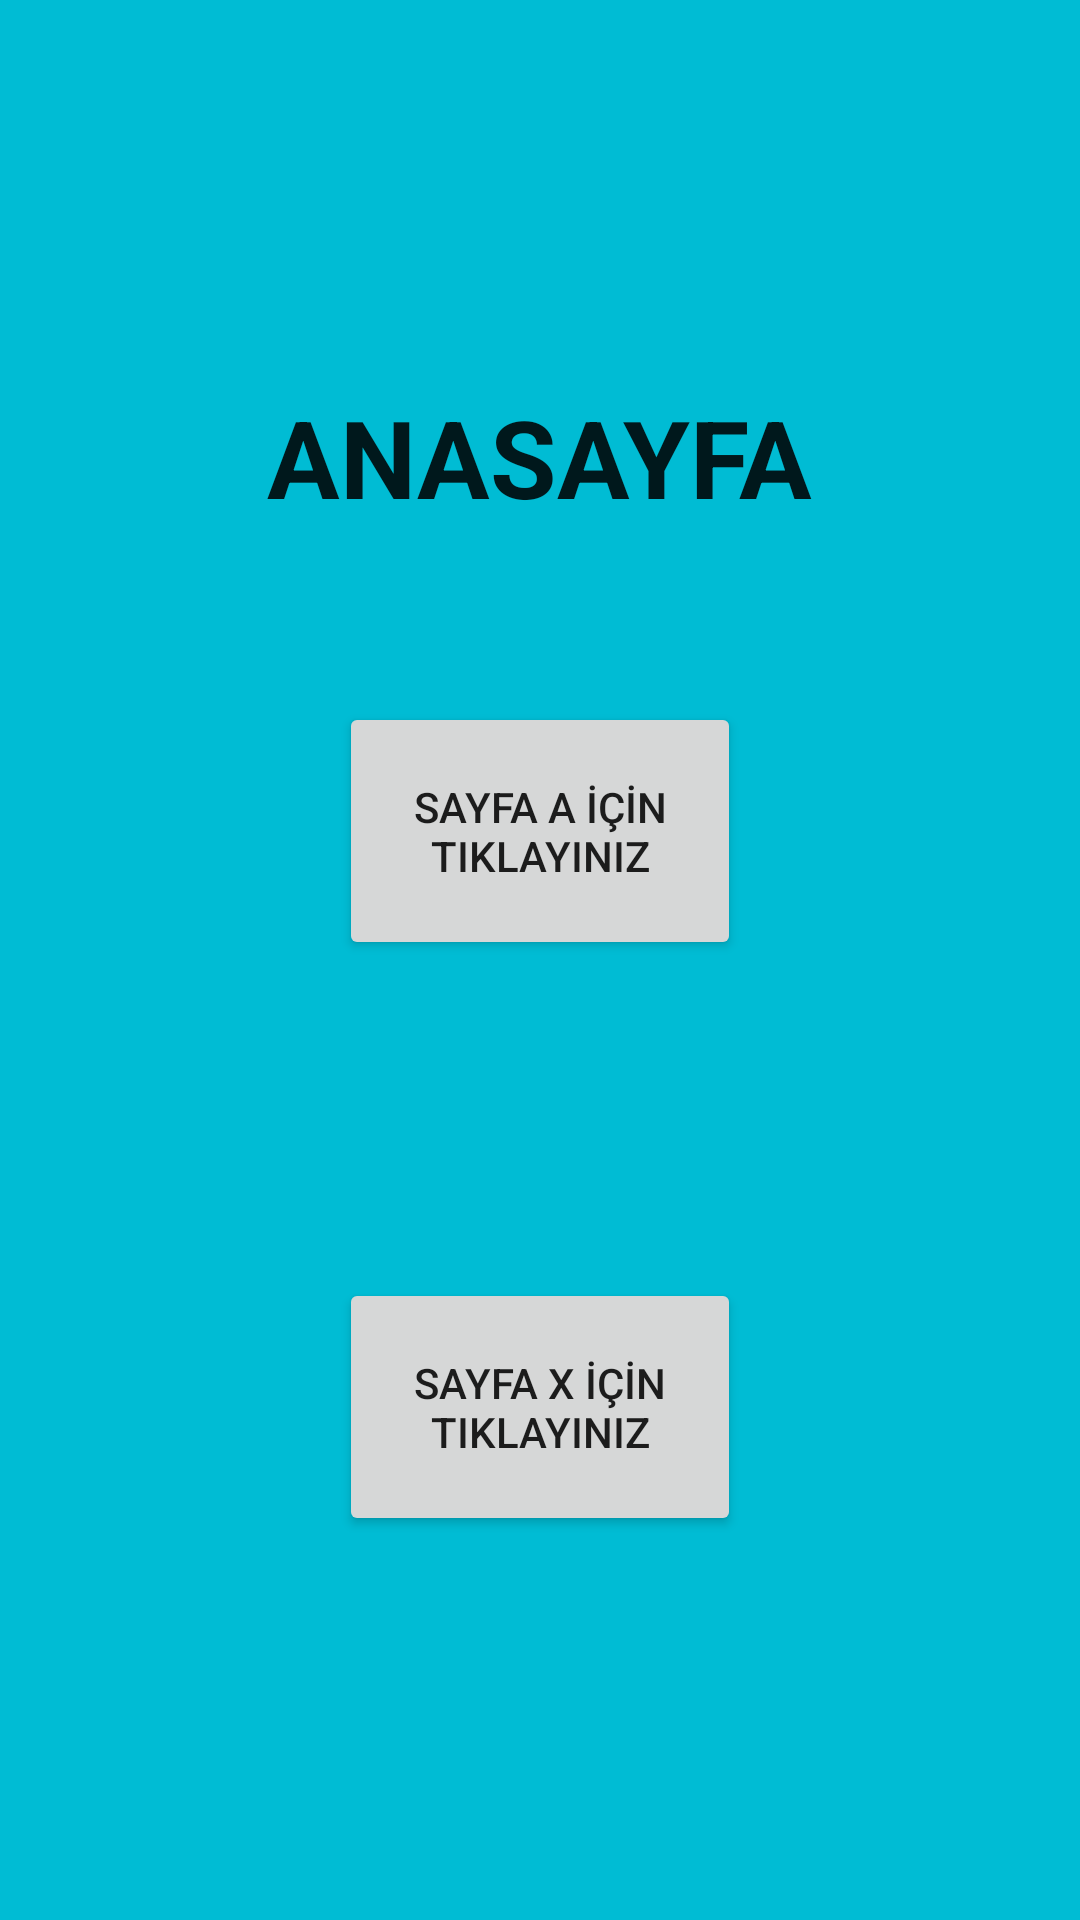

Reconstruct the res/layout file that produces this screen, plus the resources it refers to.
<!-- AndroidManifest.xml: application theme Theme.GecisOdev -->
<!-- res/layout/activity_main.xml -->
<?xml version="1.0" encoding="utf-8"?>
<androidx.constraintlayout.widget.ConstraintLayout xmlns:android="http://schemas.android.com/apk/res/android"
    xmlns:app="http://schemas.android.com/apk/res-auto"
    xmlns:tools="http://schemas.android.com/tools"
    android:layout_width="match_parent"
    android:layout_height="match_parent"
    android:background="#00BCD4"
    tools:context=".MainActivity">

    <TextView
        android:id="@+id/textView"
        android:layout_width="wrap_content"
        android:layout_height="wrap_content"
        android:layout_marginTop="128dp"
        android:text="ANASAYFA"
        android:textAppearance="@style/TextAppearance.AppCompat.Body1"
        android:textSize="36sp"
        android:textStyle="bold"
        app:layout_constraintEnd_toEndOf="parent"
        app:layout_constraintStart_toStartOf="parent"
        app:layout_constraintTop_toTopOf="parent" />

    <Button
        android:id="@+id/buttonSayfaA"
        android:layout_width="134dp"
        android:layout_height="86dp"
        android:layout_marginBottom="320dp"
        android:text="SAYFA A İÇİN TIKLAYINIZ"
        app:layout_constraintBottom_toBottomOf="parent"
        app:layout_constraintEnd_toEndOf="parent"
        app:layout_constraintStart_toStartOf="parent" />

    <Button
        android:id="@+id/buttonSayfaX"
        android:layout_width="134dp"
        android:layout_height="86dp"
        android:layout_marginBottom="128dp"
        android:text="SAYFA X İÇİN TIKLAYINIZ"
        app:layout_constraintBottom_toBottomOf="parent"
        app:layout_constraintEnd_toEndOf="parent"
        app:layout_constraintStart_toStartOf="parent" />
</androidx.constraintlayout.widget.ConstraintLayout>
<!-- resources referenced by this layout -->
<resources>
  <style name="Theme.GecisOdev" parent="Theme.MaterialComponents.DayNight.DarkActionBar">
          
          <item name="colorPrimary">@color/purple_500</item>
          <item name="colorPrimaryVariant">@color/purple_700</item>
          <item name="colorOnPrimary">@color/white</item>
          
          <item name="colorSecondary">@color/teal_200</item>
          <item name="colorSecondaryVariant">@color/teal_700</item>
          <item name="colorOnSecondary">@color/black</item>
          
          <item name="android:statusBarColor" tools:targetApi="l">?attr/colorPrimaryVariant</item>
          
      </style>
  <!-- not gathered from this repository: default colours our renderer supplied (Android Studio template values) -->
  <color name="purple_500">#FF6200EE</color>
  <color name="purple_700">#FF3700B3</color>
  <color name="teal_200">#FF03DAC5</color>
  <color name="teal_700">#FF018786</color>
  <color name="black">#FF000000</color>
  <color name="white">#FFFFFFFF</color>
</resources>
